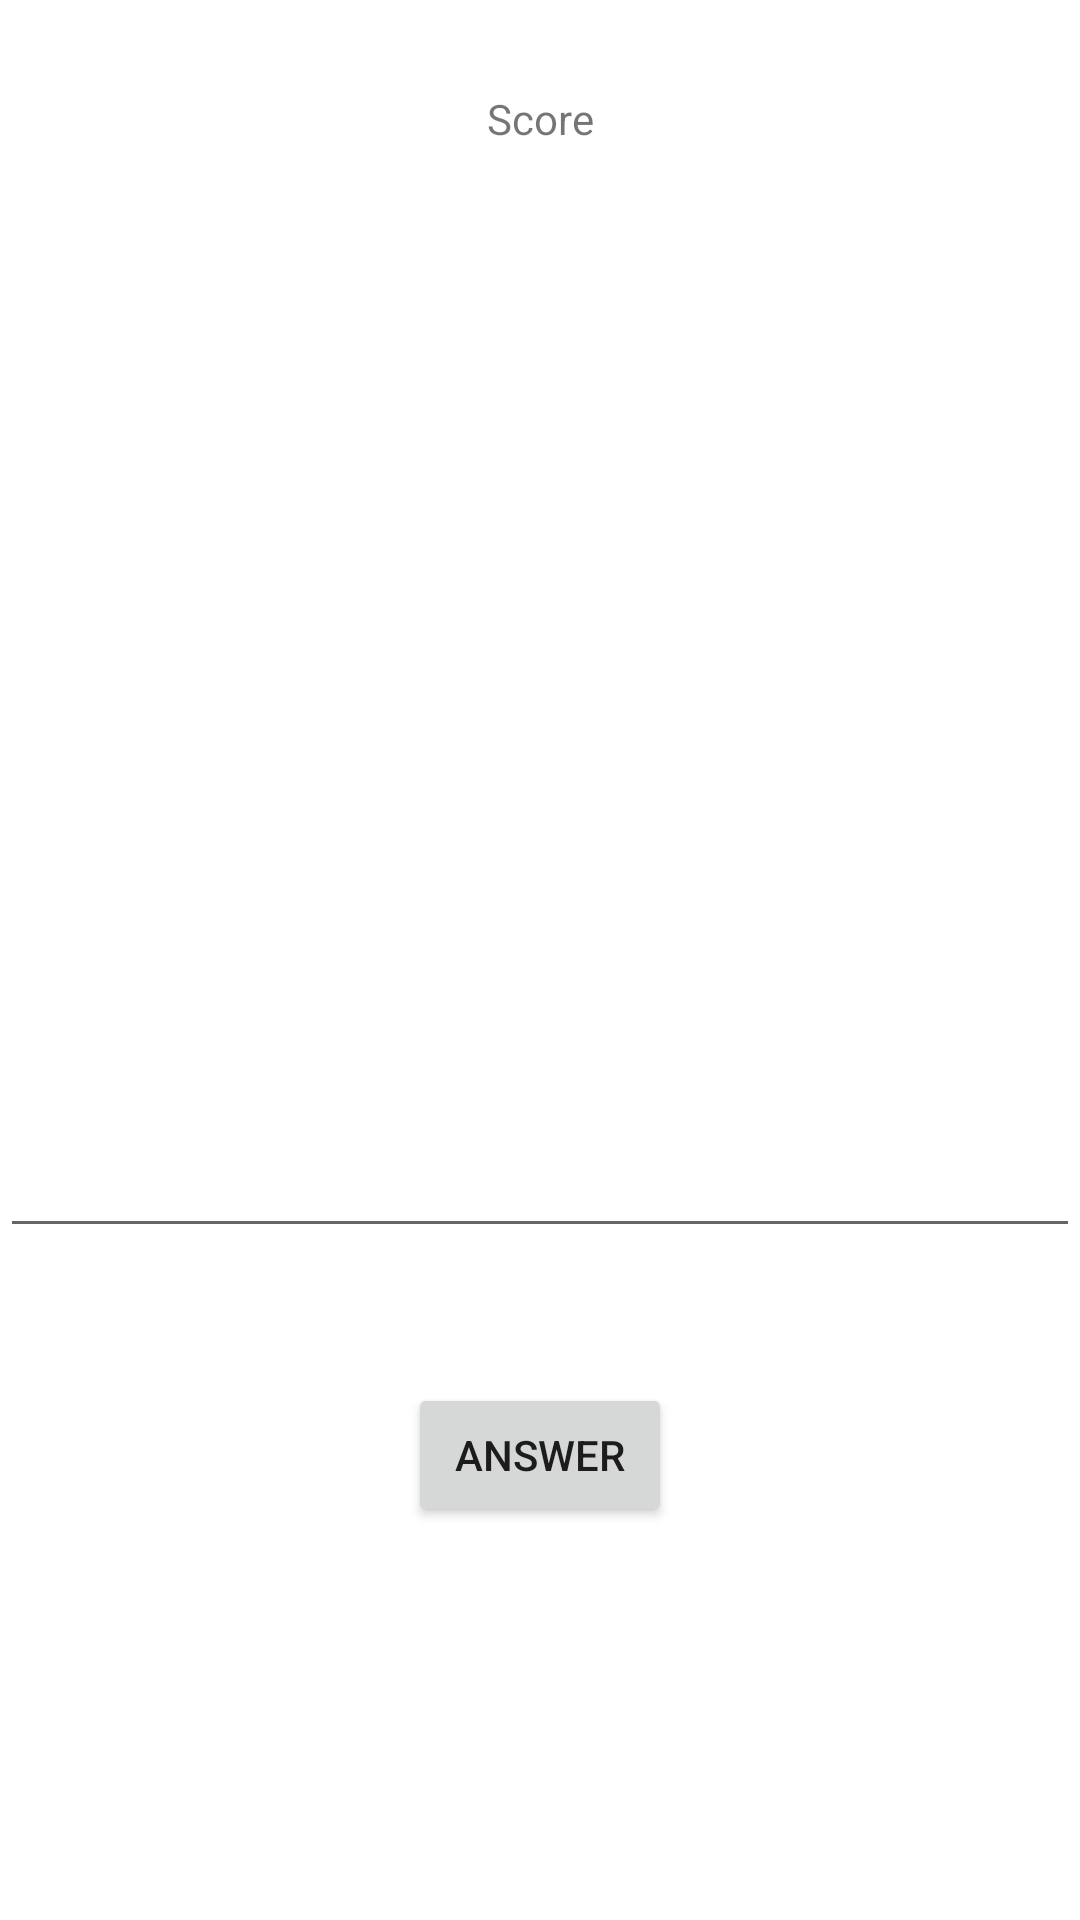

Produce the Android XML layout that renders to this screen, including the resource entries it uses.
<!-- AndroidManifest.xml: application theme Theme.Treasure_Hunt_app -->
<!-- res/layout/activity_main.xml -->
<?xml version="1.0" encoding="utf-8"?>
<androidx.constraintlayout.widget.ConstraintLayout xmlns:android="http://schemas.android.com/apk/res/android"
    xmlns:app="http://schemas.android.com/apk/res-auto"
    xmlns:tools="http://schemas.android.com/tools"
    android:layout_width="match_parent"
    android:layout_height="match_parent"
    tools:context=".ui.MainActivity">

    <TextView
        android:id="@+id/scoretextView"
        android:layout_width="wrap_content"
        android:layout_height="wrap_content"
        android:text="Score"
        android:layout_margin="30dp"
        app:layout_constraintEnd_toEndOf="parent"
        app:layout_constraintStart_toStartOf="parent"
        app:layout_constraintTop_toTopOf="parent" />

    <TextView
        android:id="@+id/score"
        android:layout_width="wrap_content"
        android:layout_height="wrap_content"
        android:layout_margin="30dp"
        tools:text="TextView"
        app:layout_constraintEnd_toEndOf="parent"
        app:layout_constraintHorizontal_bias="0.501"
        app:layout_constraintStart_toStartOf="parent"
        app:layout_constraintTop_toBottomOf="@+id/scoretextView" />

    <TextView
        android:id="@+id/question"
        android:layout_width="wrap_content"
        android:layout_height="wrap_content"
        tools:text="TextView"
        android:layout_margin="30dp"
        app:layout_constraintBottom_toBottomOf="parent"
        app:layout_constraintEnd_toEndOf="parent"
        app:layout_constraintStart_toStartOf="parent"
        app:layout_constraintTop_toTopOf="parent" />

    <EditText
        android:id="@+id/answer_text"
        android:layout_width="match_parent"
        android:layout_height="wrap_content"
        android:inputType="text"
        app:layout_constraintBottom_toTopOf="@+id/answer_button"
        app:layout_constraintEnd_toEndOf="parent"
        app:layout_constraintStart_toStartOf="parent"
        app:layout_constraintTop_toBottomOf="@+id/question" />

    <Button
        android:id="@+id/answer_button"
        android:layout_width="wrap_content"
        android:layout_height="wrap_content"
        android:layout_margin="30dp"
        android:text="Answer"
        app:layout_constraintBottom_toBottomOf="parent"
        app:layout_constraintEnd_toEndOf="parent"
        app:layout_constraintStart_toStartOf="parent"
        app:layout_constraintTop_toBottomOf="@+id/question" />
</androidx.constraintlayout.widget.ConstraintLayout>
<!-- resources referenced by this layout -->
<resources>
  <style name="Theme.Treasure_Hunt_app" parent="Theme.MaterialComponents.DayNight.DarkActionBar">
          
          <item name="colorPrimary">@color/purple_500</item>
          <item name="colorPrimaryVariant">@color/purple_700</item>
          <item name="colorOnPrimary">@color/white</item>
          
          <item name="colorSecondary">@color/teal_200</item>
          <item name="colorSecondaryVariant">@color/teal_700</item>
          <item name="colorOnSecondary">@color/black</item>
          
          <item name="android:statusBarColor" tools:targetApi="l">?attr/colorPrimaryVariant</item>
          
      </style>
  <!-- not gathered from this repository: default colours our renderer supplied (Android Studio template values) -->
  <color name="purple_500">#FF6200EE</color>
  <color name="purple_700">#FF3700B3</color>
  <color name="teal_200">#FF03DAC5</color>
  <color name="teal_700">#FF018786</color>
  <color name="black">#FF000000</color>
  <color name="white">#FFFFFFFF</color>
</resources>
